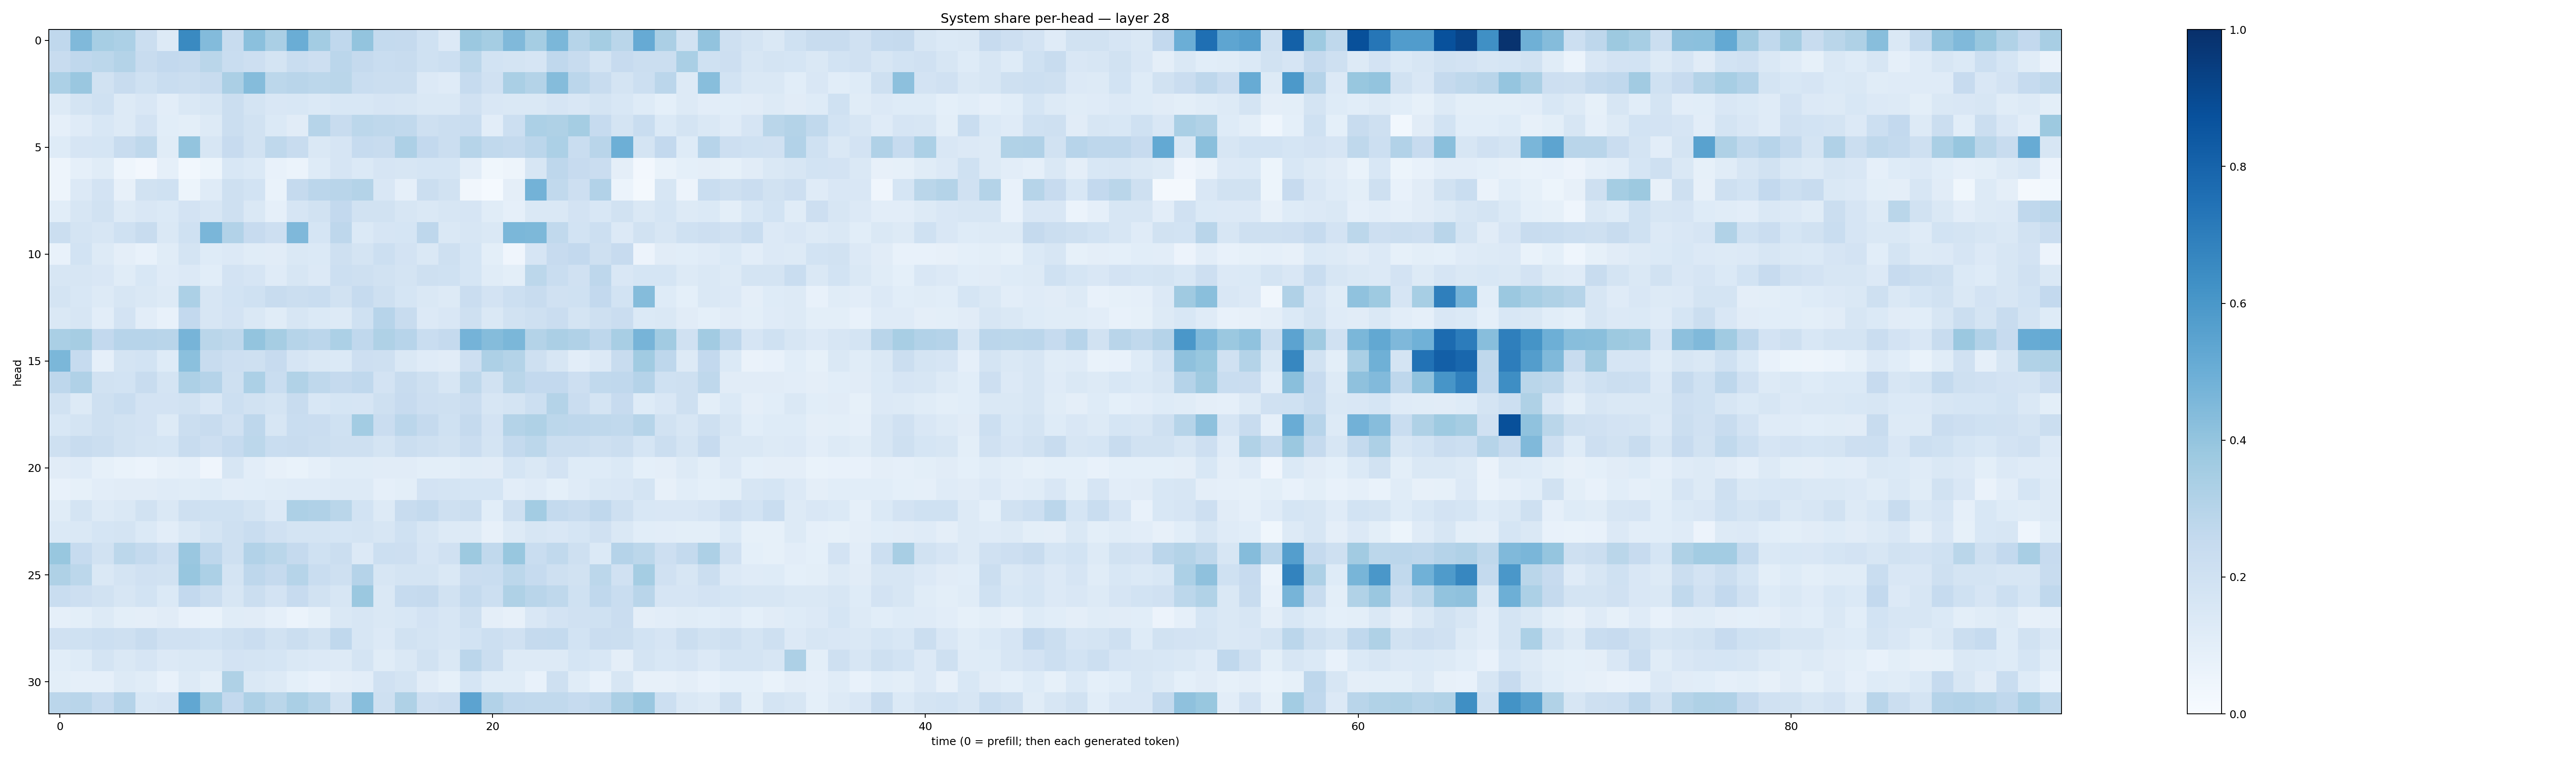

Values plotted in this chart, from the file beside it:
0.26801604, 0.44616827, 0.3446389, 0.33098283, 0.22409813, 0.12614302, 0.6535183, 0.43922725, 0.23763208, 0.42083442, 0.3364322, 0.5018595, 0.3569764, 0.2681052, 0.3996571, 0.25486326, 0.25006422, 0.20092154, 0.13544764, 0.38104203, 0.3517906, 0.44633412, 0.35498148, 0.45703718
0.2377, 0.2673, 0.2778, 0.3051, 0.2391, 0.2603, 0.2518, 0.2863, 0.2334, 0.2142, 0.1732, 0.2309, 0.2136, 0.2848, 0.2521, 0.2336, 0.2385, 0.2002, 0.2153, 0.281, 0.1868, 0.1767, 0.1658, 0.2679
0.33, 0.3848, 0.191, 0.2399, 0.2013, 0.2339, 0.2199, 0.236, 0.3357, 0.4365, 0.2788, 0.2901, 0.2785, 0.288, 0.2334, 0.2225, 0.2192, 0.1342, 0.1206, 0.249, 0.1968, 0.3375, 0.3078, 0.4374
0.1253, 0.1793, 0.2013, 0.1288, 0.1497, 0.1049, 0.1469, 0.161, 0.2203, 0.1796, 0.1521, 0.1559, 0.1396, 0.1549, 0.1531, 0.1648, 0.1578, 0.1424, 0.1447, 0.1966, 0.1522, 0.1445, 0.1461, 0.1656
0.08914, 0.1209, 0.1558, 0.1283, 0.1827, 0.1067, 0.1008, 0.1314, 0.2243, 0.188, 0.1375, 0.1121, 0.2997, 0.242, 0.2783, 0.2726, 0.262, 0.2088, 0.2197, 0.234, 0.102, 0.2165, 0.3307, 0.3237
0.1222, 0.1663, 0.1687, 0.2407, 0.2704, 0.1155, 0.4003, 0.1631, 0.2423, 0.1939, 0.2705, 0.2376, 0.145, 0.1667, 0.2476, 0.2355, 0.3257, 0.2609, 0.2228, 0.3007, 0.2622, 0.257, 0.2833, 0.3314
0.04715, 0.08973, 0.1138, 0.04437, 0.02544, 0.08856, 0.02847, 0.05167, 0.1529, 0.1369, 0.07353, 0.05952, 0.1233, 0.1675, 0.1388, 0.1671, 0.1576, 0.169, 0.1681, 0.1021, 0.03808, 0.04808, 0.1582, 0.2743
0.0475, 0.1345, 0.1821, 0.08165, 0.1931, 0.2005, 0.05095, 0.1186, 0.2089, 0.1839, 0.06979, 0.2518, 0.283, 0.29, 0.3051, 0.1489, 0.08917, 0.2261, 0.1935, 0.03214, 0.0134, 0.09706, 0.4788, 0.265
0.109, 0.1599, 0.1935, 0.1282, 0.1506, 0.1379, 0.1833, 0.1635, 0.2082, 0.1444, 0.08713, 0.1651, 0.192, 0.2604, 0.1923, 0.188, 0.157, 0.146, 0.157, 0.1651, 0.1143, 0.08881, 0.1481, 0.1425
0.2254, 0.1772, 0.1613, 0.2014, 0.241, 0.1465, 0.2023, 0.4631, 0.3089, 0.2424, 0.2115, 0.4528, 0.1716, 0.2752, 0.1371, 0.1669, 0.1706, 0.2739, 0.1411, 0.1564, 0.1463, 0.4585, 0.4567, 0.2631
0.07688, 0.1848, 0.1322, 0.09443, 0.07603, 0.1142, 0.1724, 0.1245, 0.1341, 0.1168, 0.1111, 0.1453, 0.1392, 0.2108, 0.1775, 0.2171, 0.1822, 0.1467, 0.2074, 0.1714, 0.09904, 0.04278, 0.1645, 0.2454
0.1586, 0.1633, 0.1491, 0.1161, 0.1536, 0.1174, 0.133, 0.1079, 0.1819, 0.1678, 0.1188, 0.161, 0.1353, 0.2151, 0.2054, 0.1951, 0.174, 0.2088, 0.2011, 0.1699, 0.1153, 0.1011, 0.2792, 0.231
0.1784, 0.153, 0.131, 0.1583, 0.1409, 0.1296, 0.3315, 0.1566, 0.1837, 0.2024, 0.2369, 0.2201, 0.2316, 0.1923, 0.2486, 0.2034, 0.1686, 0.1446, 0.1277, 0.2289, 0.1826, 0.216, 0.2408, 0.1986
0.1478, 0.1606, 0.1044, 0.1814, 0.1042, 0.07268, 0.2598, 0.1632, 0.1797, 0.1406, 0.1164, 0.1626, 0.1374, 0.1302, 0.2026, 0.295, 0.2416, 0.134, 0.1494, 0.2105, 0.1449, 0.1946, 0.2073, 0.227
0.3375, 0.3499, 0.2612, 0.295, 0.2961, 0.29, 0.4699, 0.2885, 0.2728, 0.3996, 0.3482, 0.2987, 0.2815, 0.3282, 0.2668, 0.324, 0.2941, 0.2331, 0.253, 0.4743, 0.4361, 0.4573, 0.3066, 0.3346
0.4572, 0.2472, 0.0897, 0.1741, 0.185, 0.1219, 0.4181, 0.2406, 0.2126, 0.2069, 0.244, 0.1644, 0.1413, 0.1396, 0.2148, 0.2047, 0.142, 0.1176, 0.1096, 0.2127, 0.3274, 0.3051, 0.2093, 0.1564
0.2758, 0.3182, 0.1908, 0.1858, 0.2411, 0.1764, 0.3267, 0.3009, 0.2035, 0.3297, 0.2337, 0.3154, 0.2703, 0.2532, 0.2661, 0.1827, 0.236, 0.2098, 0.1577, 0.2696, 0.1882, 0.2889, 0.2587, 0.2611
0.1899, 0.131, 0.2048, 0.2323, 0.183, 0.1813, 0.195, 0.1501, 0.2155, 0.1943, 0.1723, 0.2363, 0.1561, 0.1718, 0.1671, 0.2101, 0.2424, 0.2122, 0.207, 0.2277, 0.1615, 0.1787, 0.2152, 0.3071
0.1553, 0.1763, 0.2101, 0.1944, 0.1802, 0.1274, 0.2244, 0.2416, 0.1974, 0.2773, 0.1601, 0.232, 0.2281, 0.2013, 0.3573, 0.2295, 0.2829, 0.2532, 0.2018, 0.2526, 0.1833, 0.3065, 0.3207, 0.2789
0.2053, 0.2414, 0.2252, 0.1897, 0.1779, 0.169, 0.2401, 0.2143, 0.2463, 0.2775, 0.2335, 0.24, 0.2188, 0.2095, 0.2094, 0.1734, 0.2228, 0.2074, 0.1893, 0.2293, 0.1744, 0.2555, 0.2811, 0.2219
0.111, 0.1176, 0.08403, 0.06924, 0.05953, 0.08172, 0.08809, 0.0407, 0.1621, 0.1035, 0.08073, 0.06724, 0.08607, 0.1171, 0.1157, 0.1122, 0.1115, 0.09906, 0.09941, 0.1163, 0.1121, 0.1692, 0.1445, 0.1807
0.07498, 0.08427, 0.1021, 0.1122, 0.1104, 0.1197, 0.1139, 0.1215, 0.102, 0.1077, 0.1157, 0.1178, 0.1191, 0.1287, 0.128, 0.08723, 0.101, 0.1802, 0.1764, 0.1688, 0.1696, 0.1054, 0.1189, 0.09141
0.1166, 0.1789, 0.1287, 0.1476, 0.1937, 0.1473, 0.2049, 0.2002, 0.2007, 0.174, 0.1361, 0.3247, 0.3193, 0.2852, 0.1849, 0.1279, 0.2417, 0.2566, 0.2064, 0.2188, 0.1067, 0.2054, 0.3558, 0.2575
0.1401, 0.141, 0.1701, 0.1751, 0.1403, 0.1025, 0.142, 0.1774, 0.2047, 0.232, 0.1954, 0.1761, 0.1754, 0.171, 0.172, 0.1565, 0.2007, 0.1614, 0.1303, 0.1302, 0.08129, 0.1292, 0.1632, 0.1492
0.3871, 0.2466, 0.1946, 0.2789, 0.254, 0.2145, 0.3855, 0.2771, 0.2105, 0.3097, 0.2883, 0.2519, 0.202, 0.2223, 0.1339, 0.2173, 0.2128, 0.166, 0.1982, 0.3786, 0.2626, 0.3883, 0.2332, 0.264
0.3204, 0.2804, 0.1457, 0.1744, 0.1991, 0.1901, 0.3929, 0.3293, 0.1772, 0.2738, 0.2523, 0.2971, 0.2344, 0.2064, 0.3023, 0.1586, 0.1795, 0.177, 0.1442, 0.227, 0.231, 0.2787, 0.2469, 0.2082
0.2336, 0.2143, 0.1914, 0.1624, 0.1853, 0.137, 0.2613, 0.2261, 0.1568, 0.2213, 0.1825, 0.2438, 0.1927, 0.16, 0.3822, 0.1479, 0.2486, 0.2508, 0.1899, 0.254, 0.2179, 0.3218, 0.2896, 0.2715
0.08901, 0.1001, 0.1267, 0.1006, 0.09576, 0.1107, 0.07476, 0.06813, 0.1171, 0.11, 0.08628, 0.06177, 0.0837, 0.1464, 0.1612, 0.1425, 0.1556, 0.183, 0.1614, 0.2036, 0.09456, 0.08148, 0.1489, 0.1823
0.1962, 0.2013, 0.2182, 0.2081, 0.235, 0.1955, 0.1966, 0.1859, 0.2037, 0.2294, 0.1879, 0.2217, 0.1909, 0.2661, 0.1591, 0.1352, 0.1899, 0.1768, 0.1573, 0.1844, 0.2166, 0.1986, 0.2521, 0.2549
0.1078, 0.1225, 0.1769, 0.1454, 0.165, 0.1349, 0.1435, 0.144, 0.1816, 0.1741, 0.1716, 0.1408, 0.1335, 0.1296, 0.1745, 0.1145, 0.1475, 0.1908, 0.1471, 0.2851, 0.2241, 0.1325, 0.127, 0.1297
0.09776, 0.08691, 0.08841, 0.13, 0.1145, 0.07713, 0.1295, 0.1013, 0.3214, 0.1418, 0.1283, 0.09317, 0.07169, 0.09619, 0.1017, 0.1967, 0.1773, 0.1106, 0.08366, 0.1719, 0.1168, 0.1158, 0.07641, 0.2097
0.2841, 0.2911, 0.2493, 0.3032, 0.1553, 0.1656, 0.5291, 0.3638, 0.2597, 0.3273, 0.2889, 0.3375, 0.2972, 0.1922, 0.4259, 0.2054, 0.3226, 0.2117, 0.2292, 0.5441, 0.312, 0.2686, 0.2639, 0.2642
